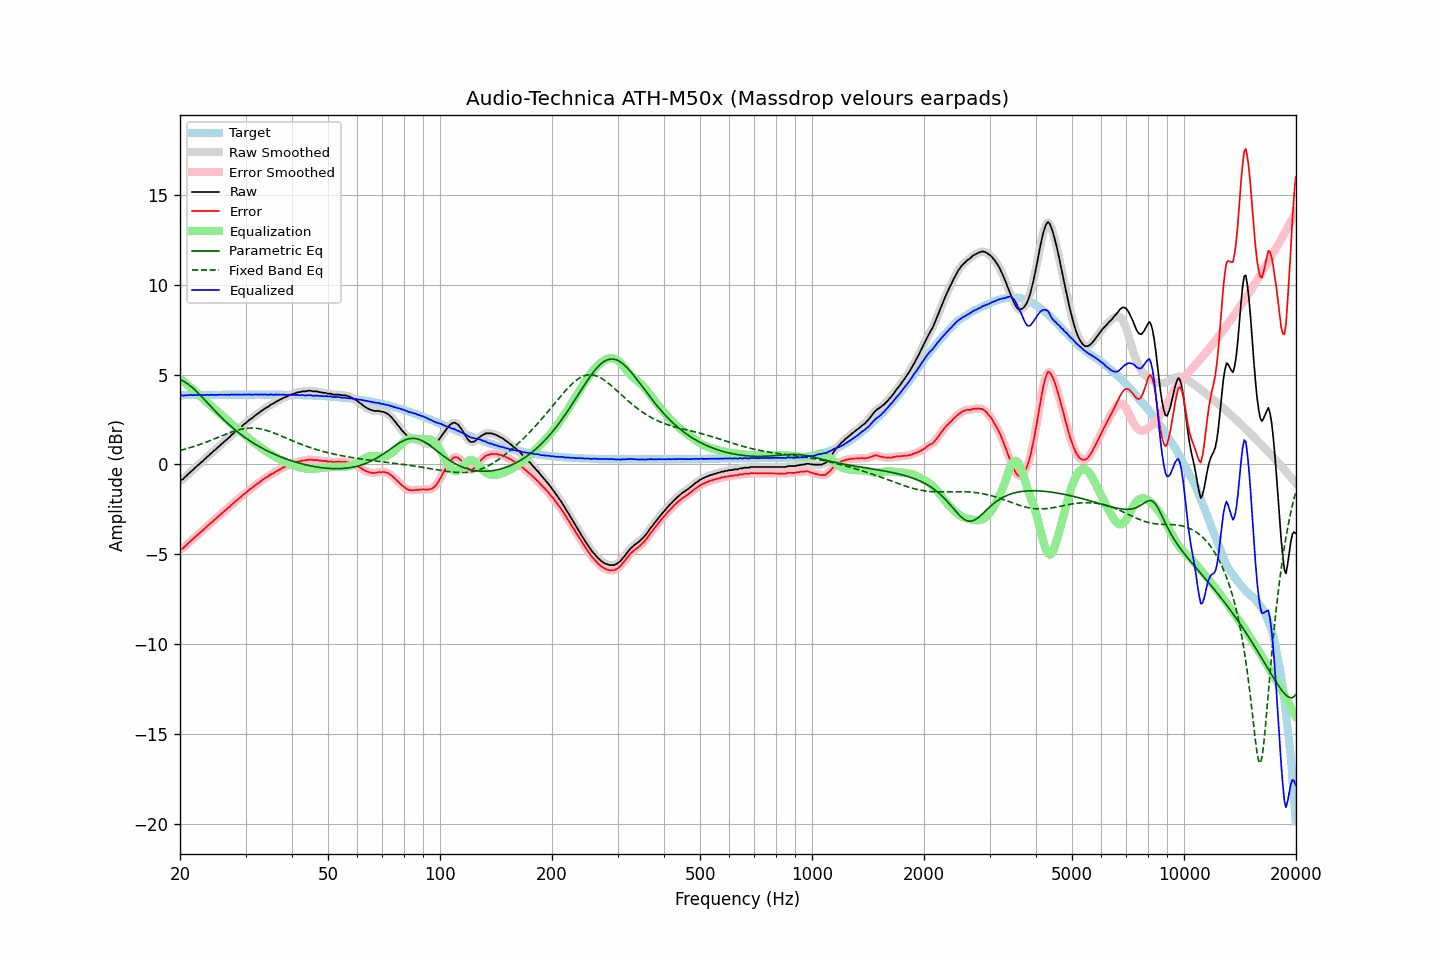

The file beside this chart, header and first rows:
frequency, raw, error, smoothed, error_smoothed, equalization, parametric_eq, fixed_band_eq, equalized_raw, equalized_smoothed, target
20.00, -0.90, -4.74, -0.90, -4.75, 4.78, 4.72, 0.78, 3.88, 3.87, 3.85
20.20, -0.86, -4.71, -0.85, -4.70, 4.70, 4.68, 0.80, 3.85, 3.85, 3.85
20.40, -0.82, -4.67, -0.79, -4.64, 4.63, 4.64, 0.82, 3.81, 3.84, 3.85
20.61, -0.71, -4.56, -0.72, -4.58, 4.55, 4.59, 0.85, 3.85, 3.83, 3.85
20.81, -0.65, -4.50, -0.64, -4.49, 4.48, 4.53, 0.87, 3.83, 3.84, 3.85
21.02, -0.55, -4.40, -0.55, -4.40, 4.40, 4.47, 0.90, 3.86, 3.85, 3.85
21.23, -0.47, -4.32, -0.47, -4.33, 4.33, 4.40, 0.92, 3.86, 3.85, 3.85
21.44, -0.39, -4.24, -0.39, -4.24, 4.25, 4.33, 0.95, 3.86, 3.86, 3.86
21.66, -0.32, -4.17, -0.31, -4.16, 4.17, 4.25, 0.98, 3.85, 3.86, 3.86
21.87, -0.22, -4.07, -0.22, -4.08, 4.08, 4.17, 1.01, 3.87, 3.86, 3.86
22.09, -0.15, -4.00, -0.14, -4.00, 4.00, 4.08, 1.04, 3.86, 3.86, 3.86
22.31, -0.06, -3.92, -0.06, -3.92, 3.92, 3.99, 1.07, 3.87, 3.87, 3.86
22.54, 0.01, -3.85, 0.02, -3.85, 3.84, 3.90, 1.10, 3.86, 3.86, 3.86
22.76, 0.10, -3.76, 0.10, -3.77, 3.76, 3.81, 1.13, 3.87, 3.86, 3.86
22.99, 0.16, -3.70, 0.17, -3.69, 3.69, 3.72, 1.16, 3.85, 3.86, 3.86
23.22, 0.26, -3.60, 0.26, -3.61, 3.60, 3.62, 1.19, 3.87, 3.86, 3.86
23.45, 0.33, -3.53, 0.34, -3.53, 3.53, 3.53, 1.23, 3.86, 3.86, 3.87
23.69, 0.43, -3.43, 0.42, -3.44, 3.45, 3.43, 1.26, 3.88, 3.87, 3.87
23.92, 0.49, -3.37, 0.50, -3.36, 3.37, 3.34, 1.30, 3.86, 3.87, 3.87
24.16, 0.59, -3.27, 0.59, -3.28, 3.29, 3.24, 1.33, 3.88, 3.87, 3.87
24.40, 0.65, -3.21, 0.66, -3.21, 3.21, 3.15, 1.37, 3.86, 3.87, 3.87
24.65, 0.75, -3.12, 0.74, -3.13, 3.13, 3.05, 1.40, 3.88, 3.87, 3.87
24.89, 0.81, -3.06, 0.82, -3.05, 3.05, 2.96, 1.44, 3.86, 3.87, 3.87
25.14, 0.90, -2.97, 0.91, -2.97, 2.97, 2.86, 1.48, 3.87, 3.87, 3.87
25.39, 0.98, -2.89, 0.98, -2.89, 2.89, 2.77, 1.52, 3.87, 3.87, 3.87
25.65, 1.07, -2.80, 1.07, -2.81, 2.81, 2.68, 1.55, 3.88, 3.88, 3.87
25.91, 1.14, -2.73, 1.15, -2.73, 2.73, 2.59, 1.59, 3.87, 3.88, 3.87
26.16, 1.22, -2.65, 1.22, -2.65, 2.65, 2.51, 1.63, 3.88, 3.88, 3.88
26.43, 1.30, -2.57, 1.30, -2.57, 2.57, 2.42, 1.66, 3.88, 3.88, 3.88
26.69, 1.37, -2.50, 1.38, -2.50, 2.50, 2.34, 1.70, 3.87, 3.87, 3.88
26.96, 1.46, -2.42, 1.46, -2.42, 2.42, 2.25, 1.73, 3.88, 3.87, 3.88
27.23, 1.52, -2.36, 1.54, -2.34, 2.34, 2.17, 1.77, 3.86, 3.88, 3.88
27.50, 1.63, -2.25, 1.62, -2.26, 2.26, 2.09, 1.80, 3.89, 3.88, 3.88
27.77, 1.69, -2.19, 1.70, -2.18, 2.18, 2.02, 1.83, 3.88, 3.88, 3.88
28.05, 1.78, -2.10, 1.78, -2.10, 2.11, 1.94, 1.86, 3.89, 3.88, 3.88
28.33, 1.85, -2.03, 1.85, -2.03, 2.03, 1.87, 1.89, 3.88, 3.88, 3.88
28.62, 1.92, -1.96, 1.93, -1.95, 1.95, 1.79, 1.91, 3.87, 3.88, 3.88
28.90, 2.01, -1.87, 2.00, -1.88, 1.87, 1.72, 1.93, 3.89, 3.88, 3.88
29.19, 2.07, -1.81, 2.08, -1.80, 1.80, 1.66, 1.96, 3.87, 3.88, 3.88
29.48, 2.16, -1.72, 2.16, -1.72, 1.72, 1.59, 1.97, 3.89, 3.88, 3.88
29.78, 2.24, -1.64, 2.23, -1.65, 1.65, 1.52, 1.99, 3.89, 3.88, 3.88
30.08, 2.30, -1.58, 2.31, -1.57, 1.58, 1.46, 2.00, 3.88, 3.89, 3.88
30.38, 2.38, -1.50, 2.38, -1.50, 1.50, 1.40, 2.01, 3.88, 3.89, 3.88
30.68, 2.46, -1.42, 2.45, -1.43, 1.43, 1.34, 2.02, 3.89, 3.88, 3.88
30.99, 2.52, -1.36, 2.52, -1.36, 1.36, 1.28, 2.02, 3.88, 3.88, 3.88
31.30, 2.58, -1.30, 2.59, -1.29, 1.29, 1.22, 2.02, 3.87, 3.88, 3.88
31.61, 2.66, -1.22, 2.66, -1.22, 1.22, 1.16, 2.02, 3.88, 3.88, 3.88
31.93, 2.73, -1.15, 2.73, -1.16, 1.15, 1.11, 2.01, 3.89, 3.88, 3.88
32.24, 2.80, -1.08, 2.80, -1.09, 1.09, 1.06, 2.00, 3.89, 3.89, 3.88
32.57, 2.85, -1.03, 2.86, -1.02, 1.02, 1.00, 1.99, 3.87, 3.88, 3.88
32.89, 2.93, -0.95, 2.93, -0.96, 0.96, 0.95, 1.97, 3.89, 3.88, 3.88
33.22, 2.99, -0.89, 2.99, -0.89, 0.89, 0.90, 1.95, 3.89, 3.88, 3.88
33.55, 3.05, -0.83, 3.06, -0.82, 0.83, 0.86, 1.93, 3.88, 3.89, 3.88
33.89, 3.12, -0.76, 3.11, -0.77, 0.77, 0.81, 1.91, 3.89, 3.88, 3.88
34.23, 3.17, -0.71, 3.17, -0.71, 0.71, 0.76, 1.88, 3.88, 3.88, 3.88
34.57, 3.21, -0.67, 3.23, -0.65, 0.65, 0.72, 1.86, 3.87, 3.88, 3.88
34.92, 3.30, -0.58, 3.28, -0.60, 0.60, 0.68, 1.83, 3.90, 3.88, 3.88
35.27, 3.34, -0.54, 3.34, -0.54, 0.54, 0.63, 1.79, 3.88, 3.88, 3.88
35.62, 3.38, -0.50, 3.40, -0.49, 0.49, 0.59, 1.76, 3.87, 3.88, 3.88
35.97, 3.44, -0.44, 3.44, -0.44, 0.43, 0.55, 1.73, 3.88, 3.88, 3.88
... 635 more rows
